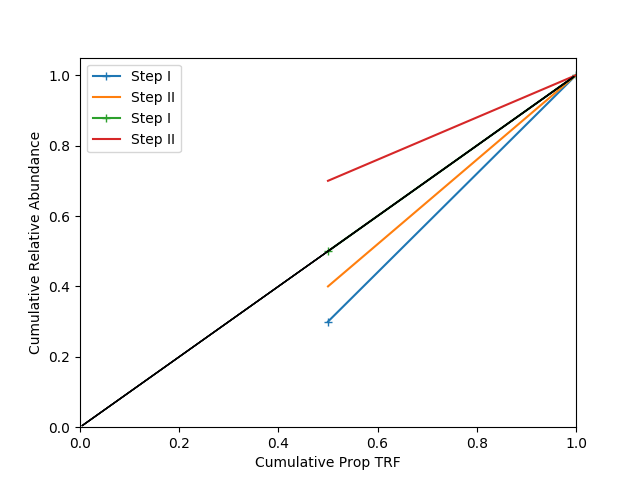

The file beside this chart, header and first rows:
	Gini	Corrected Gini	n
Step I	0.0	0.0	2
Step II	0.2	0.4	2
